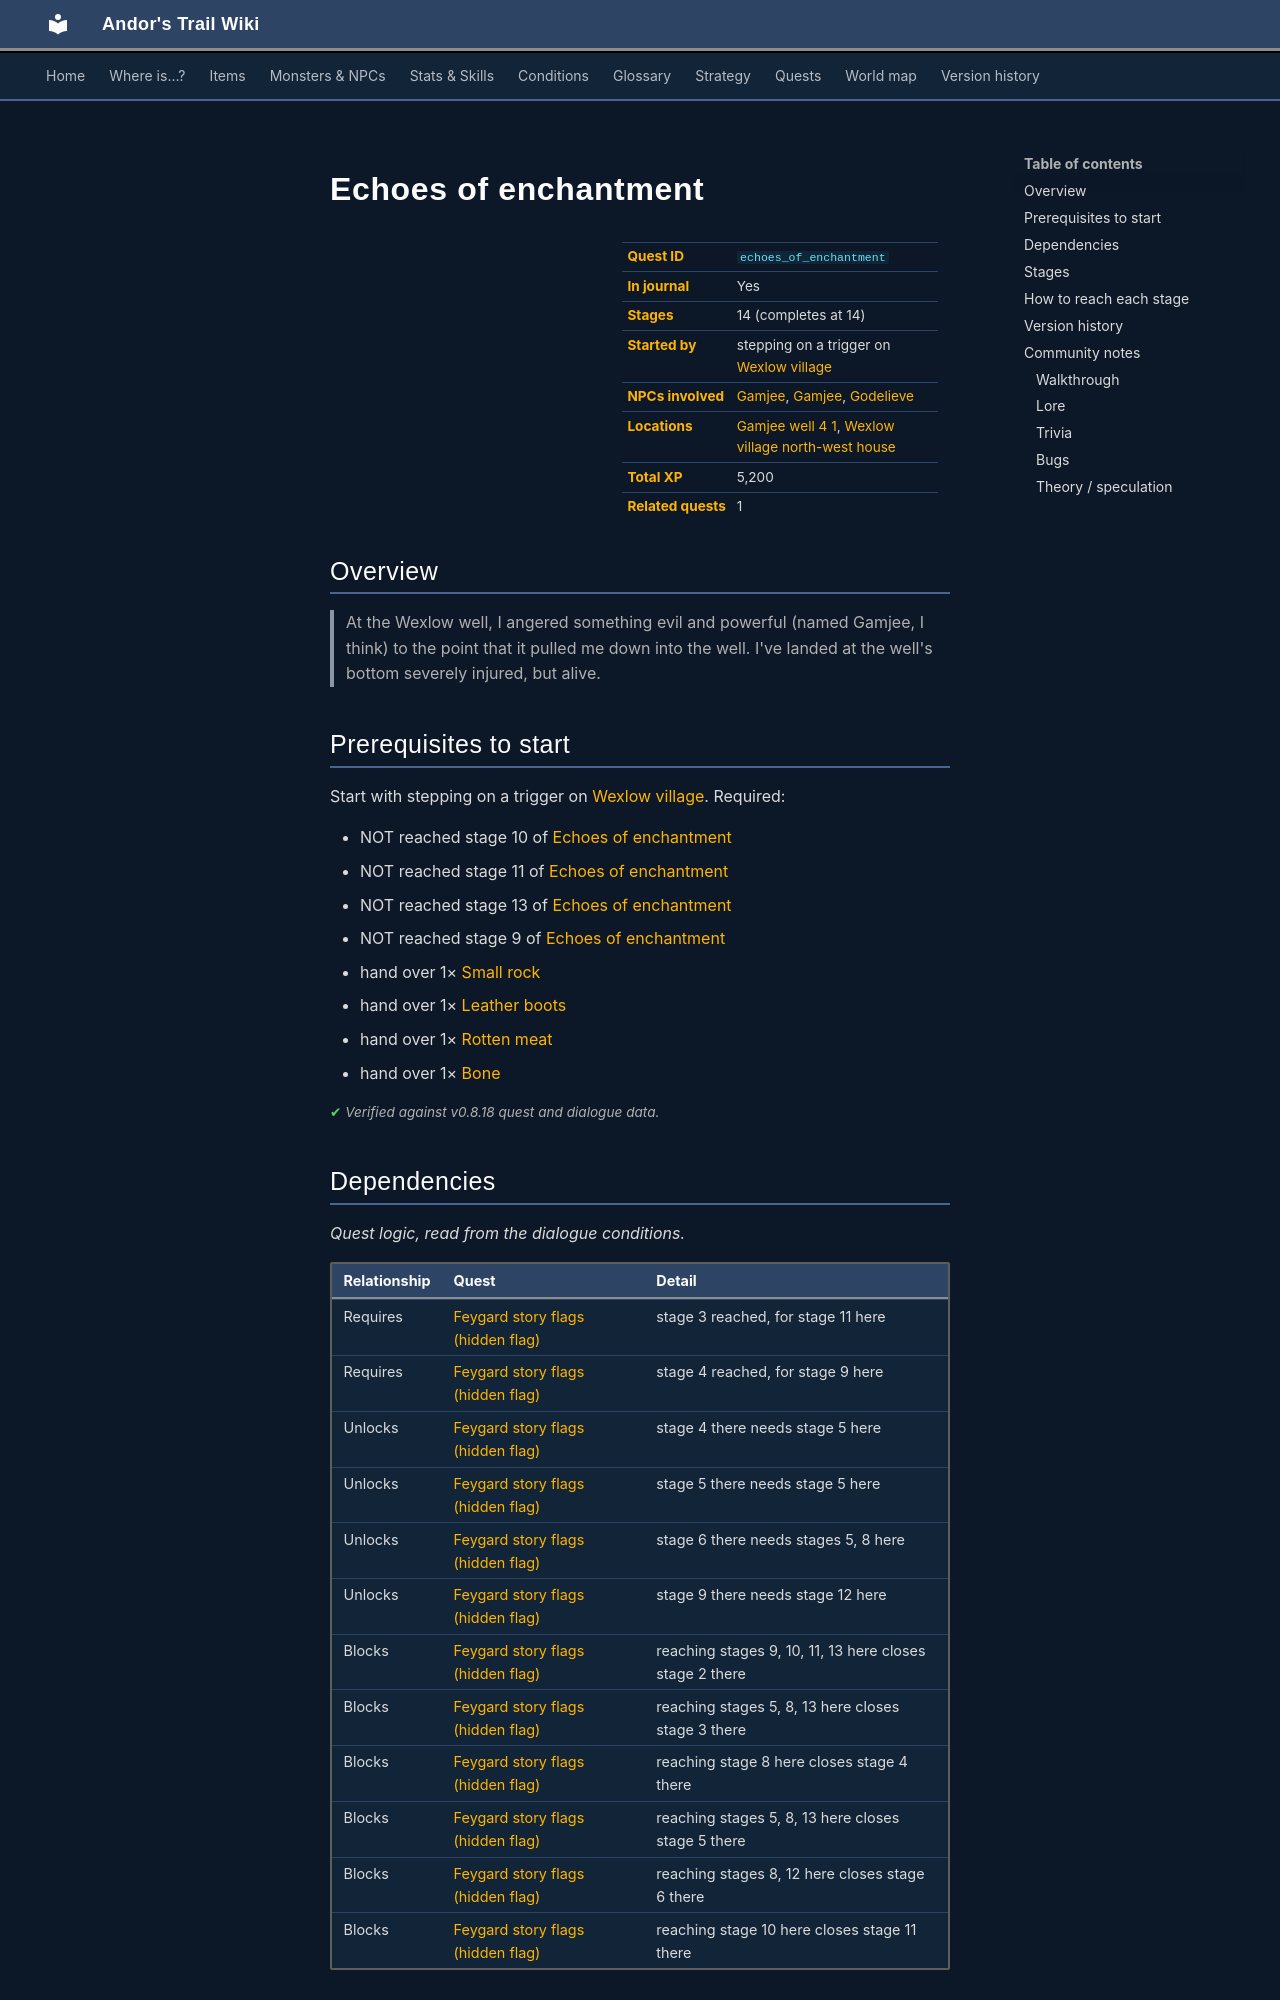

repository: asdfghjkl628/Andor-s-Trail-Wikiiii · page: quests/echoes_of_enchantment/index.html · generator: mkdocs

---
description: "Echoes of enchantment is a quest in Andor's Trail, started by stepping on a trigger on wexlow_village. 14 stages, 5,200 XP in total. At the Wexlow well, I angered something evil and powerful (named Gamjee, I think) to the point that it pulled me down into the well. I've landed at the well's botto…"
---

# Echoes of enchantment

<div class="infobox" markdown>

| | |
|---|---|
| **Quest ID** | `echoes_of_enchantment` |
| **In journal** | Yes |
| **Stages** | 14 (completes at 14) |
| **Started by** | stepping on a trigger on [Wexlow village](../maps/wexlow_village.md) |
| **NPCs involved** | [Gamjee](../monsters/gamjee.md), [Gamjee](../monsters/gamjee.md#v-gamjee_oc), [Godelieve](../monsters/village_godelieve.md) |
| **Locations** | [Gamjee well 4 1](../maps/gamjee_well_4_1.md), [Wexlow village north-west house](../maps/wexlow_village_nw_house.md) |
| **Total XP** | 5,200 |
| **Related quests** | 1 |

</div>

## Overview

> At the Wexlow well, I angered something evil and powerful (named Gamjee, I think) to the point that it pulled me down into the well. I've landed at the well's bottom severely injured, but alive.

## Prerequisites to start

Start with stepping on a trigger on [Wexlow village](../maps/wexlow_village.md). Required:

- NOT reached stage 10 of [Echoes of enchantment](../quests/echoes_of_enchantment.md#stage-10)
- NOT reached stage 11 of [Echoes of enchantment](../quests/echoes_of_enchantment.md#stage-11)
- NOT reached stage 13 of [Echoes of enchantment](../quests/echoes_of_enchantment.md#stage-13)
- NOT reached stage 9 of [Echoes of enchantment](../quests/echoes_of_enchantment.md#stage-9)
- hand over 1× [Small rock](../items/rock.md)
- hand over 1× [Leather boots](../items/boots1.md)
- hand over 1× [Rotten meat](../items/meat2.md)
- hand over 1× [Bone](../items/bone.md)


<p class="verified">Verified against v0.8.18 quest and dialogue data.</p>

## Dependencies

*Quest logic, read from the dialogue conditions.*

| Relationship | Quest | Detail |
|---|---|---|
| Requires | [Feygard story flags (hidden flag)](feygard_nondisplayed.md#stage-3) | stage 3 reached, for stage 11 here |
| Requires | [Feygard story flags (hidden flag)](feygard_nondisplayed.md#stage-4) | stage 4 reached, for stage 9 here |
| Unlocks | [Feygard story flags (hidden flag)](feygard_nondisplayed.md#stage-4) | stage 4 there needs stage 5 here |
| Unlocks | [Feygard story flags (hidden flag)](feygard_nondisplayed.md#stage-5) | stage 5 there needs stage 5 here |
| Unlocks | [Feygard story flags (hidden flag)](feygard_nondisplayed.md#stage-6) | stage 6 there needs stages 5, 8 here |
| Unlocks | [Feygard story flags (hidden flag)](feygard_nondisplayed.md#stage-9) | stage 9 there needs stage 12 here |
| Blocks | [Feygard story flags (hidden flag)](feygard_nondisplayed.md#stage-2) | reaching stages 9, 10, 11, 13 here closes stage 2 there |
| Blocks | [Feygard story flags (hidden flag)](feygard_nondisplayed.md#stage-3) | reaching stages 5, 8, 13 here closes stage 3 there |
| Blocks | [Feygard story flags (hidden flag)](feygard_nondisplayed.md#stage-4) | reaching stage 8 here closes stage 4 there |
| Blocks | [Feygard story flags (hidden flag)](feygard_nondisplayed.md#stage-5) | reaching stages 5, 8, 13 here closes stage 5 there |
| Blocks | [Feygard story flags (hidden flag)](feygard_nondisplayed.md#stage-6) | reaching stages 8, 12 here closes stage 6 there |
| Blocks | [Feygard story flags (hidden flag)](feygard_nondisplayed.md#stage-11) | reaching stage 10 here closes stage 11 there |
